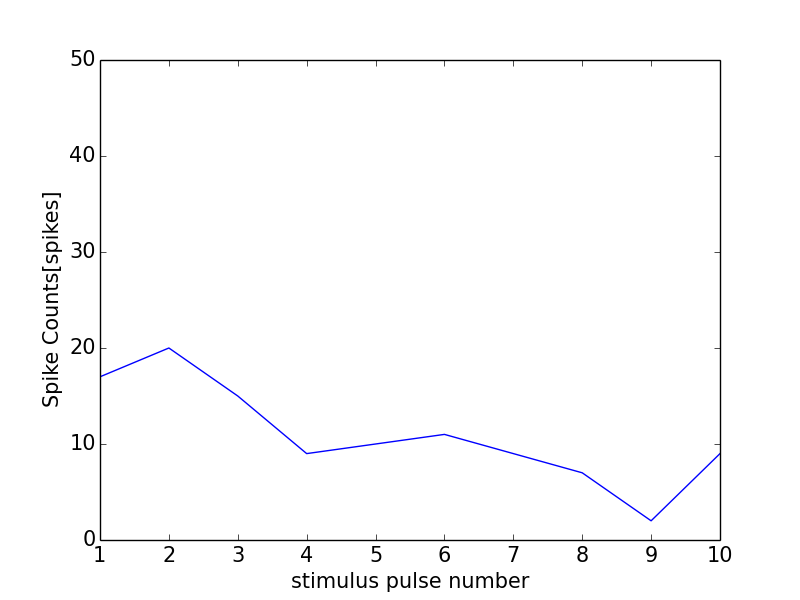

The file beside this chart, header and first rows:
0, 0.0
0, 0
1, 17
2, 20
3, 15
4, 9
5, 10
6, 11
7, 9
8, 7
9, 2
10, 9
11, 0
